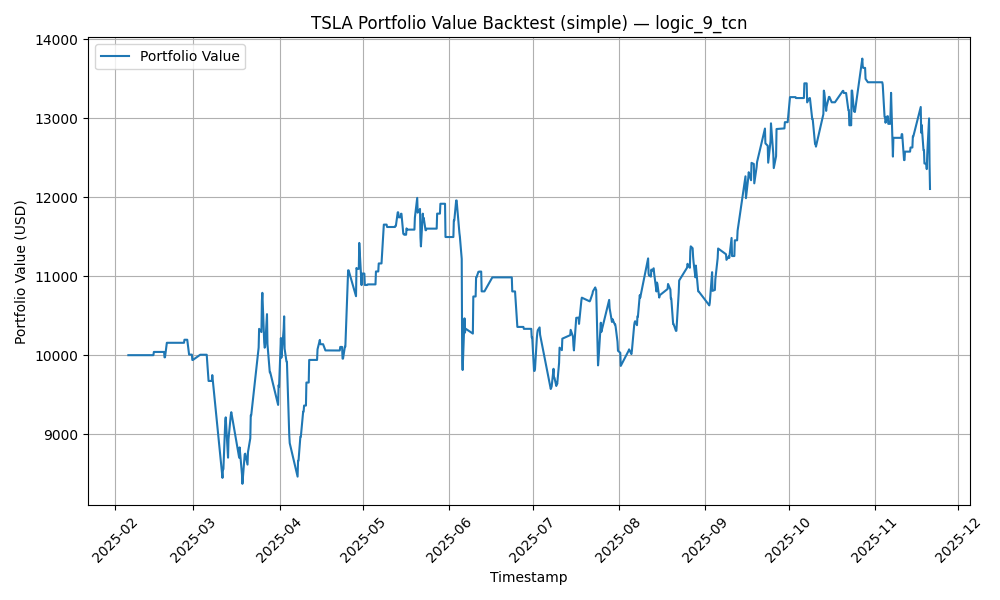

The data file committed next to this chart (first rows):
timestamp, portfolio_value
2025-02-05 16:00:00+00:00, 10000
2025-02-05 20:00:00+00:00, 10000
2025-02-06 12:00:00+00:00, 10000
2025-02-06 16:00:00+00:00, 10000
2025-02-06 20:00:00+00:00, 10000
2025-02-07 12:00:00+00:00, 10000
2025-02-07 16:00:00+00:00, 10000
2025-02-07 20:00:00+00:00, 10000
2025-02-10 12:00:00+00:00, 10000
2025-02-10 16:00:00+00:00, 10000
2025-02-10 20:00:00+00:00, 10000
2025-02-11 12:00:00+00:00, 10000
2025-02-11 16:00:00+00:00, 10000
2025-02-11 20:00:00+00:00, 10000
2025-02-12 12:00:00+00:00, 10000
2025-02-12 16:00:00+00:00, 10000
2025-02-12 20:00:00+00:00, 10000
2025-02-13 12:00:00+00:00, 10000
2025-02-13 16:00:00+00:00, 10000
2025-02-13 20:00:00+00:00, 10000
2025-02-14 12:00:00+00:00, 10000
2025-02-14 16:00:00+00:00, 10000
2025-02-14 20:00:00+00:00, 10041
2025-02-18 12:00:00+00:00, 10041
2025-02-18 16:00:00+00:00, 9973
2025-02-18 20:00:00+00:00, 9973
2025-02-19 12:00:00+00:00, 10157
2025-02-19 16:00:00+00:00, 10157
2025-02-19 20:00:00+00:00, 10157
2025-02-20 12:00:00+00:00, 10157
2025-02-20 16:00:00+00:00, 10157
2025-02-20 20:00:00+00:00, 10157
2025-02-21 12:00:00+00:00, 10157
2025-02-21 16:00:00+00:00, 10157
2025-02-21 20:00:00+00:00, 10157
2025-02-24 12:00:00+00:00, 10157
2025-02-24 16:00:00+00:00, 10157
2025-02-24 20:00:00+00:00, 10157
2025-02-25 12:00:00+00:00, 10157
2025-02-25 16:00:00+00:00, 10157
2025-02-25 20:00:00+00:00, 10195
2025-02-26 12:00:00+00:00, 10195
2025-02-26 16:00:00+00:00, 10195
2025-02-26 20:00:00+00:00, 10195
2025-02-27 12:00:00+00:00, 10007
2025-02-27 16:00:00+00:00, 10007
2025-02-27 20:00:00+00:00, 10007
2025-02-28 12:00:00+00:00, 10007
2025-02-28 16:00:00+00:00, 9939
2025-02-28 20:00:00+00:00, 9939
2025-03-03 12:00:00+00:00, 10005
2025-03-03 16:00:00+00:00, 10005
2025-03-03 20:00:00+00:00, 10005
2025-03-04 12:00:00+00:00, 10005
2025-03-04 16:00:00+00:00, 10005
2025-03-04 20:00:00+00:00, 10005
2025-03-05 12:00:00+00:00, 10005
2025-03-05 16:00:00+00:00, 10005
2025-03-05 20:00:00+00:00, 10005
2025-03-06 12:00:00+00:00, 9674
... 440 more rows
